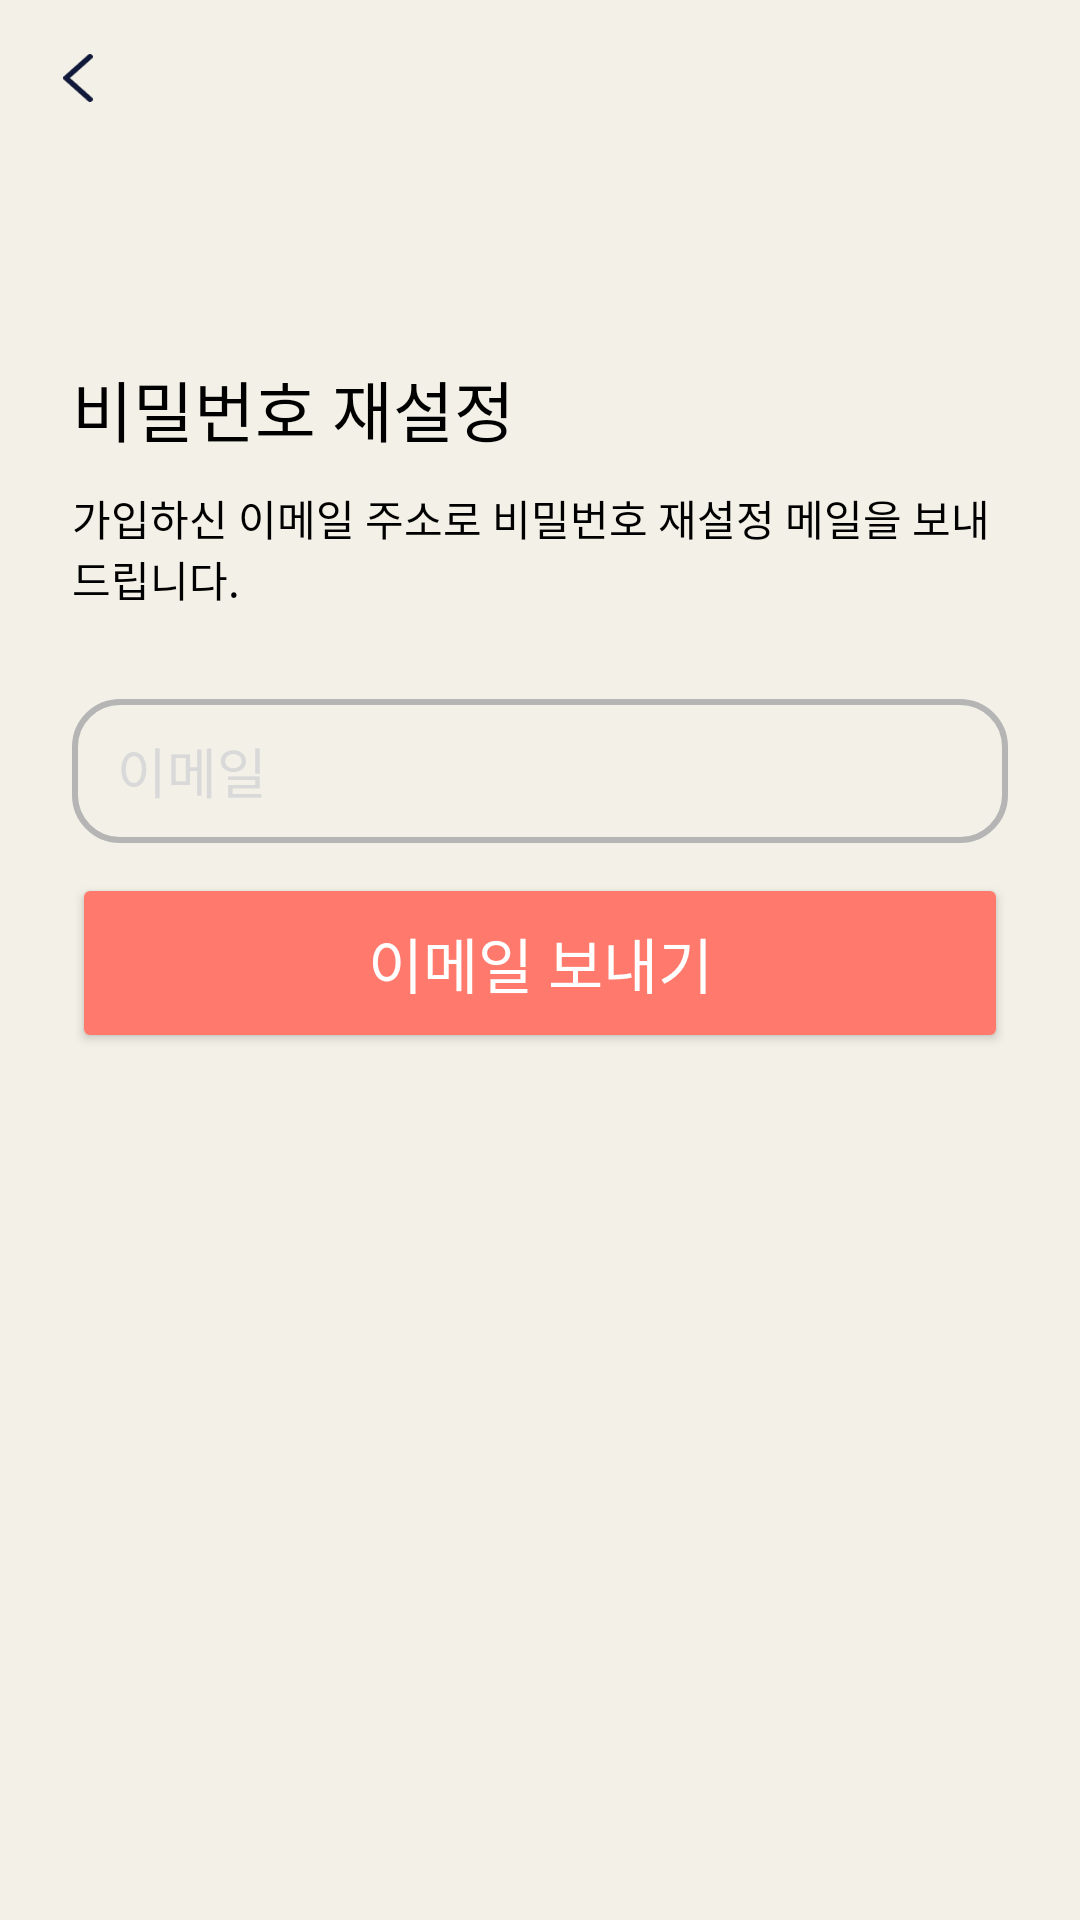

Layout XML and referenced resources for this Android screen:
<!-- AndroidManifest.xml: application theme Theme.AWrite -->
<!-- res/layout/fragment_reset_send.xml -->
<?xml version="1.0" encoding="utf-8"?>
<androidx.constraintlayout.widget.ConstraintLayout xmlns:android="http://schemas.android.com/apk/res/android"
    xmlns:app="http://schemas.android.com/apk/res-auto"
    xmlns:tools="http://schemas.android.com/tools"

    android:layout_width="match_parent"
    android:layout_height="match_parent">

    <ImageView
        android:id="@+id/reset_close_iv"
        android:layout_width="16dp"
        android:layout_height="16dp"
        android:layout_marginStart="18dp"
        android:layout_marginTop="18dp"


        android:src="@drawable/ic_arrow"
        app:layout_constraintStart_toStartOf="parent"
        app:layout_constraintTop_toTopOf="parent" />

    <TextView
        android:id="@+id/reset_title_tv"
        android:layout_width="wrap_content"
        android:layout_height="wrap_content"
        android:layout_marginStart="24dp"

        android:layout_marginTop="120dp"
        android:fontFamily="@font/mitr_bold"
        android:text="비밀번호 재설정"

        android:textColor="@color/black"
        android:textSize="22sp"


        app:layout_constraintStart_toStartOf="parent"
        app:layout_constraintTop_toTopOf="parent" />

    <TextView
        android:id="@+id/reset_explain_tv"
        android:layout_width="match_parent"
        android:layout_height="wrap_content"
        android:layout_marginTop="10dp"
        android:layout_marginStart="24dp"
        android:layout_marginEnd="24dp"

        android:fontFamily="@font/mitr_light"
        android:text="가입하신 이메일 주소로 비밀번호 재설정 메일을 보내드립니다."

        android:textColor="@color/black"
        android:textSize="14sp"

        app:layout_constraintEnd_toEndOf="parent"
        app:layout_constraintStart_toStartOf="parent"
        app:layout_constraintTop_toBottomOf="@id/reset_title_tv" />

    <EditText
        android:id="@+id/reset_email_et"
        android:layout_width="0dp"
        android:layout_height="48dp"
        android:layout_marginStart="24dp"
        android:layout_marginTop="30dp"
        android:layout_marginEnd="24dp"
        android:background="@drawable/background_edit_text"


        android:fontFamily="@font/mitr_regular"
        android:hint="이메일"

        android:inputType="text"
        android:paddingStart="15dp"
        android:textColor="@color/black"
        android:textColorHint="@color/gray"

        android:textSize="18dp"

        app:layout_constraintEnd_toEndOf="parent"
        app:layout_constraintStart_toStartOf="parent"
        app:layout_constraintTop_toBottomOf="@+id/reset_explain_tv" />


    <Button
        android:id="@+id/reset_email_send_bt"
        android:layout_width="match_parent"
        android:layout_height="60dp"

        android:text="이메일 보내기"
        android:fontFamily="@font/mitr_semibold"
        android:textSize="20dp"

        android:layout_marginStart="24dp"
        android:layout_marginEnd="24dp"

        android:backgroundTint="@color/red"
        app:cornerRadius="20dp"
        android:textColor="@color/white"
        android:layout_marginTop="10dp"

        app:layout_constraintTop_toBottomOf="@id/reset_email_et"

        />

    <TextView
        android:id="@+id/reset_explain2_tv"

        android:layout_width="match_parent"
        android:layout_height="wrap_content"

        android:layout_gravity="center_horizontal"

        android:layout_marginStart="24dp"
        android:layout_marginEnd="24dp"

        android:layout_marginTop="24dp"


        android:textSize="12sp"
        android:paddingTop="5sp"
        android:paddingBottom="5sp"
        android:paddingStart="30sp"
        android:paddingEnd="20sp"
        android:textColor="@color/black"
        android:background="#EAEAEA"
        android:fontFamily="@font/mitr_medium"

        android:text="가입하신 이메일 주소로 비밀번호 재설정 메일을 전송했습니다. 비밀번호 재설정 메일의 링크를 클릭하면 새 비밀번호를 설정할 수 있습니다."
        android:gravity="center_vertical"

        app:layout_constraintTop_toBottomOf="@id/reset_email_send_bt"
        android:visibility="gone"
        />
    
    <ImageView
        android:id="@+id/reset_explain2_iv"

        android:layout_width="14sp"
        android:layout_height="14sp"

        android:layout_marginStart="30dp"

        android:layout_marginTop="10sp"
        android:src="@drawable/ic_greencheck"


        app:layout_constraintTop_toTopOf="@id/reset_explain2_tv"
        app:layout_constraintStart_toStartOf="parent"
        android:visibility="gone"
        />





</androidx.constraintlayout.widget.ConstraintLayout>
<!-- resources referenced by this layout -->
<resources>
  <color name="black">#FF000000</color>
  <color name="gray">#D9D9D9</color>
  <color name="red">#FF7A6C</color>
  <color name="white">#FFFFFFFF</color>
  <!-- drawable background_edit_text (drawable) -->
  <?xml version="1.0" encoding="utf-8"?>
  <shape xmlns:android="http://schemas.android.com/apk/res/android">
      <solid android:color="#00000000"/> 
      <stroke android:width="2dp" android:color="@color/grayB"/> 
      <corners android:radius="15dp"/> 
  </shape>
  <!-- drawable ic_arrow: png bitmap (drawable, 743 bytes) -->
  <!-- drawable ic_greencheck (drawable) -->
  <vector xmlns:android="http://schemas.android.com/apk/res/android"
      android:width="14dp"
      android:height="14dp"
      android:viewportWidth="14"
      android:viewportHeight="14">
      <path
          android:fillColor="#85B884"
          android:pathData="M7,0C3.13401,0 0,3.13401 0,7C0,10.866 3.13401,14 7,14C10.866,14 14,10.866 14,7C14,3.13401 10.866,0 7,0Z"/>
      <path
          android:fillColor="#F3F0E7"
          android:pathData="M5.6461,8.85545L4.15036,7.16912C3.98226,6.97959 3.71069,6.97959 3.54259,7.16912C3.37448,7.35865 3.37448,7.66481 3.54259,7.85434L5.34437,9.88571C5.51248,10.0752 5.78404,10.0752 5.95215,9.88571L10.5126,4.74412C10.6808,4.55459 10.6808,4.24842 10.5126,4.0589C10.3445,3.86937 10.073,3.86937 9.90486,4.0589L5.6461,8.85545Z"/>
  </vector>
  <style name="Theme.AWrite" parent="Theme.MaterialComponents.DayNight.NoActionBar">
          <item name="windowNoTitle">true</item>
  
          
  
  
          <item name="colorOnPrimary">@color/white</item>
          
  
  
          <item name="colorOnSecondary">@color/black</item>
          
          <item name="android:statusBarColor">?attr/colorOnSecondary</item>
  
          <item name="android:windowBackground">@color/your_app_background_color</item>
      </style>
  <color name="grayB">#B5B5B5</color>
  <color name="your_app_background_color">#F3F0E7</color>
</resources>
